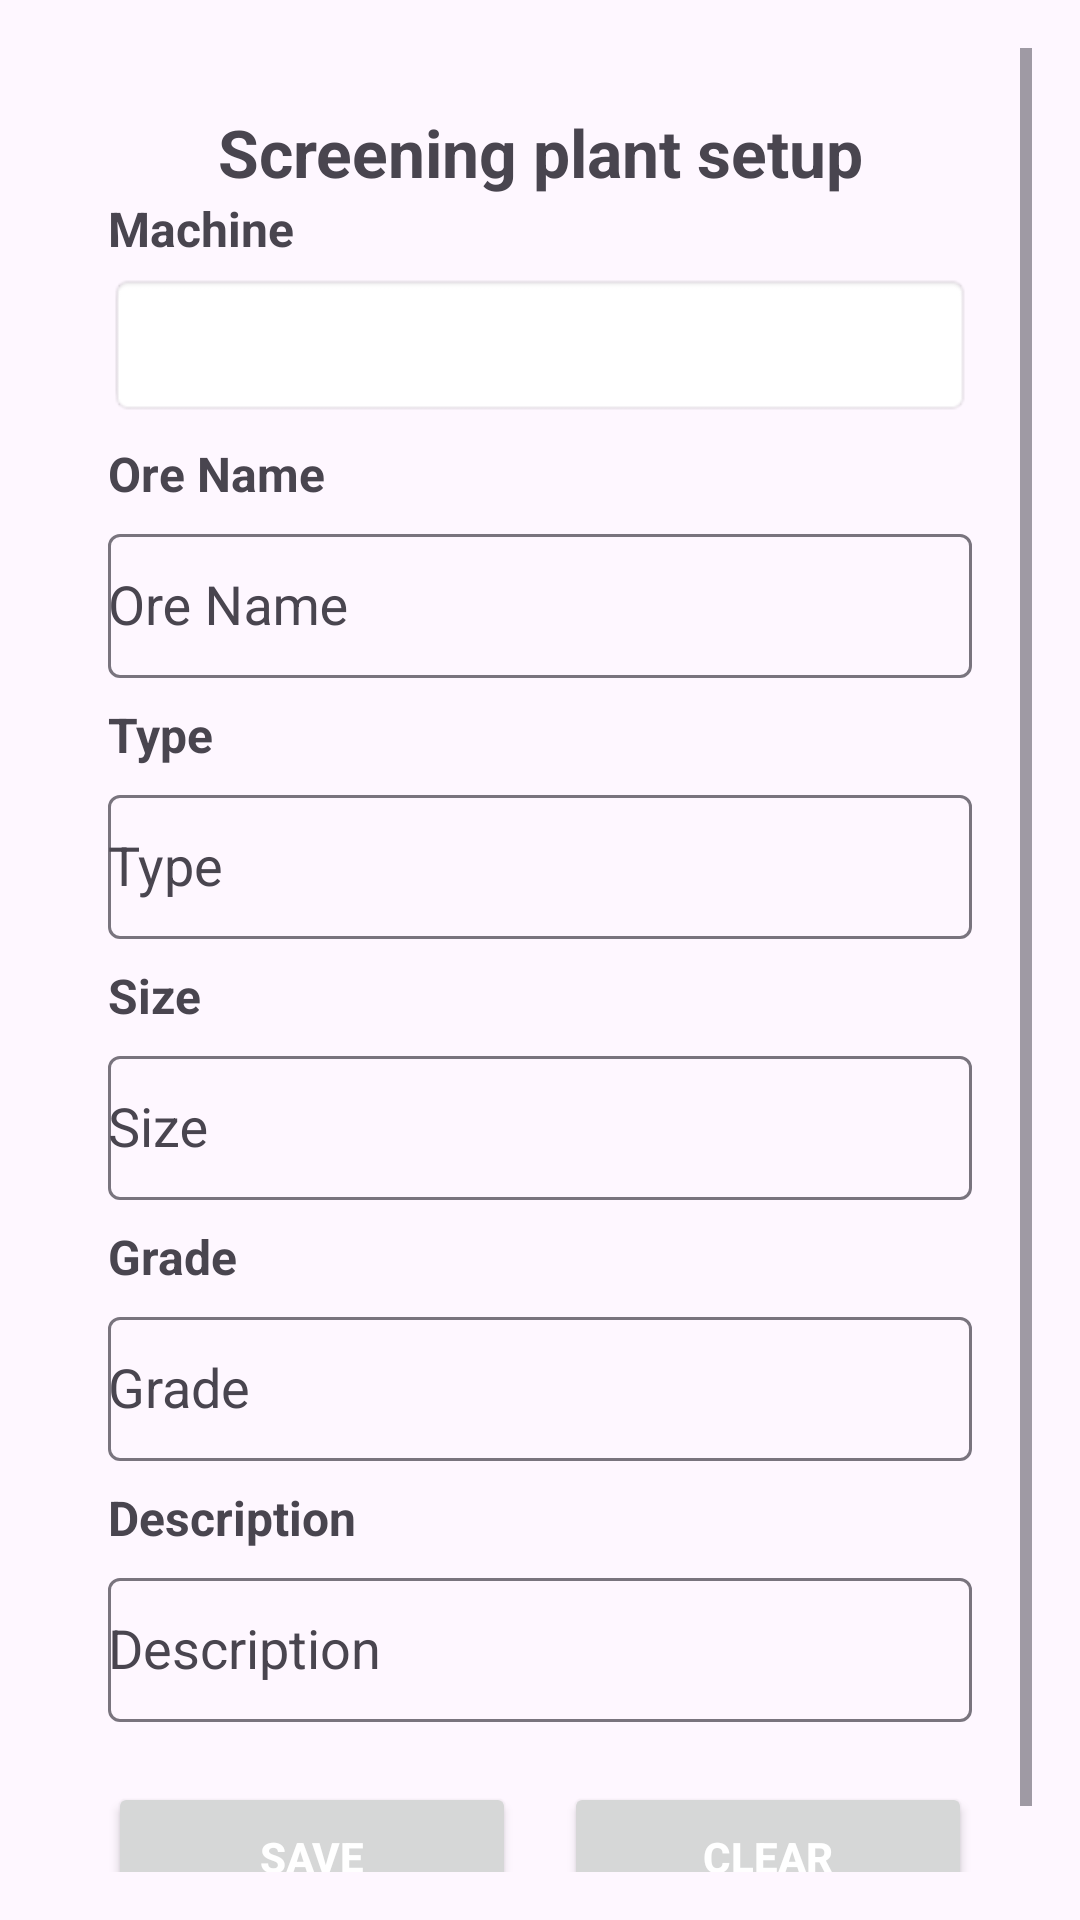

Android layout source for this screen:
<!-- AndroidManifest.xml: application theme Theme.Rfid -->
<!-- res/layout/activity_screening_plant.xml -->
<?xml version="1.0" encoding="utf-8"?>
<ScrollView xmlns:android="http://schemas.android.com/apk/res/android"
    android:layout_width="match_parent"
    android:layout_height="wrap_content"
    android:padding="16dp">

    <LinearLayout
        android:layout_width="match_parent"
        android:layout_height="match_parent"
        android:orientation="vertical"
        android:padding="20dp">

        <LinearLayout
            android:id="@+id/layoutOwnerBlock"
            android:orientation="vertical"
            android:layout_width="match_parent"
            android:layout_height="wrap_content"
            android:padding="12dp"
            android:background="@android:drawable/dialog_holo_light_frame"
            android:visibility="gone"
            android:layout_marginTop="12dp">

            <TextView
                android:id="@+id/tvTruckNo"
                android:layout_width="wrap_content"
                android:layout_height="wrap_content"
                android:text="Truck No: -"
                android:textSize="16sp"
                android:textStyle="bold"
                android:padding="4dp"/>

            <TextView
                android:id="@+id/tvOwnerName"
                android:layout_width="wrap_content"
                android:layout_height="wrap_content"
                android:text="Owner: -"
                android:textSize="16sp"
                android:padding="4dp"/>

            <TextView
                android:id="@+id/tvTareWeight"
                android:layout_width="wrap_content"
                android:layout_height="wrap_content"
                android:text="Tare Weight: -"
                android:textSize="16sp"
                android:padding="4dp"/>

        </LinearLayout>

        <TextView
            android:id="@+id/txtStatus"
            android:layout_width="match_parent"
            android:layout_height="wrap_content"
            android:gravity="center"
            android:text="Screening plant setup"
            android:textSize="22sp"
            android:textStyle="bold"
            android:visibility="visible" />

        <Button
            android:id="@+id/btnToggleOwner"
            android:layout_width="wrap_content"
            android:layout_height="wrap_content"
            android:layout_marginTop="10dp"
            android:text="Show Owner Details"
            android:visibility="gone" />


        <EditText
            android:id="@+id/editMessage"
            android:layout_width="match_parent"
            android:layout_height="wrap_content"
            android:hint="Enter text to write to NFC tag"
            android:visibility="gone" />

        <Button
            android:id="@+id/btnWrite"
            android:layout_width="match_parent"
            android:layout_height="wrap_content"
            android:text="Write to NFC Tag"
            android:visibility="gone" />

        <LinearLayout
            android:orientation="vertical"
            android:layout_width="match_parent"
            android:layout_height="wrap_content"
            android:divider="@android:color/darker_gray"
            android:showDividers="none"
            android:dividerPadding="8dp">


            <TextView
                android:layout_width="match_parent"
                android:layout_height="wrap_content"
                android:text="Machine"
                android:textSize="16sp"
                android:textStyle="bold"
                android:paddingBottom="4dp"/>

            <Spinner
                android:id="@+id/screening_machine"
                android:layout_width="match_parent"
                android:layout_height="48dp"
                android:background="@android:drawable/editbox_background"/>

            <View
                android:layout_width="match_parent"
                android:layout_height="8dp"/>


            
            <TextView
                android:layout_width="match_parent"
                android:layout_height="wrap_content"
                android:text="Ore Name"
                android:textSize="16sp"
                android:textStyle="bold"
                android:paddingBottom="4dp"/>

            <com.google.android.material.textfield.TextInputLayout
                android:layout_width="match_parent"
                android:layout_height="wrap_content"
                android:hint="Ore Name">
                <AutoCompleteTextView
                    android:id="@+id/spOreName"
                    android:layout_width="match_parent"
                    android:layout_height="48dp"
                    android:focusable="true"
                    android:clickable="true"/>
            </com.google.android.material.textfield.TextInputLayout>
            <View
                android:layout_width="match_parent"
                android:layout_height="8dp"/>

            
            <TextView
                android:layout_width="match_parent"
                android:layout_height="wrap_content"
                android:text="Type"
                android:textSize="16sp"
                android:textStyle="bold"
                android:paddingBottom="4dp"/>
            <com.google.android.material.textfield.TextInputLayout
                android:layout_width="match_parent"
                android:layout_height="wrap_content"
                android:hint="Type">
                <AutoCompleteTextView
                    android:id="@+id/spType"
                    android:layout_width="match_parent"
                    android:layout_height="48dp"/>
            </com.google.android.material.textfield.TextInputLayout>

            <View
                android:layout_width="match_parent"
                android:layout_height="8dp"/>

            
            <TextView
                android:layout_width="match_parent"
                android:layout_height="wrap_content"
                android:text="Size"
                android:textSize="16sp"
                android:textStyle="bold"
                android:paddingBottom="4dp"/>

            <com.google.android.material.textfield.TextInputLayout
                android:layout_width="match_parent"
                android:layout_height="wrap_content"
                android:hint="Size">
                <AutoCompleteTextView
                    android:id="@+id/spSize"
                    android:layout_width="match_parent"
                    android:layout_height="48dp"/>
            </com.google.android.material.textfield.TextInputLayout>


            <View
                android:layout_width="match_parent"
                android:layout_height="8dp"/>

            
            <TextView
                android:layout_width="match_parent"
                android:layout_height="wrap_content"
                android:text="Grade"
                android:textSize="16sp"
                android:textStyle="bold"
                android:paddingBottom="4dp"/>

            <com.google.android.material.textfield.TextInputLayout
                android:layout_width="match_parent"
                android:layout_height="wrap_content"
                android:hint="Grade">
                <AutoCompleteTextView
                    android:id="@+id/spGrade"
                    android:layout_width="match_parent"
                    android:layout_height="48dp"/>
            </com.google.android.material.textfield.TextInputLayout>

            <View
                android:layout_width="match_parent"
                android:layout_height="8dp"/>

            
            <TextView
                android:layout_width="match_parent"
                android:layout_height="wrap_content"
                android:text="Description"
                android:textSize="16sp"
                android:textStyle="bold"
                android:paddingBottom="4dp"/>

            <com.google.android.material.textfield.TextInputLayout
                android:layout_width="match_parent"
                android:layout_height="wrap_content"
                android:hint="Description">
                <AutoCompleteTextView
                    android:id="@+id/spDescription"
                    android:layout_width="match_parent"
                    android:layout_height="48dp"/>
            </com.google.android.material.textfield.TextInputLayout>

        </LinearLayout>
        <LinearLayout
            android:layout_width="match_parent"
            android:layout_height="wrap_content"
            android:orientation="horizontal"
            android:gravity="center"
            android:layout_marginTop="20dp">

            <Button
                android:id="@+id/btnsavesp"
                android:layout_width="0dp"
                android:layout_height="50dp"
                android:layout_marginEnd="8dp"
                android:layout_weight="1"
                android:text="Save"
                android:textColor="@android:color/white"
                android:textStyle="bold" />

            <Button
                android:id="@+id/btnClear"
                android:layout_width="0dp"
                android:layout_weight="1"
                android:layout_height="50dp"
                android:text="Clear"
                android:textColor="@android:color/white"
                android:textStyle="bold"
                android:layout_marginStart="8dp"/>

        </LinearLayout>
    </LinearLayout>
</ScrollView>
<!-- resources referenced by this layout -->
<resources>
  <style name="Theme.Rfid" parent="Base.Theme.Rfid" />
  <style name="Base.Theme.Rfid" parent="Theme.Material3.DayNight.NoActionBar">
          
          
      </style>
</resources>
